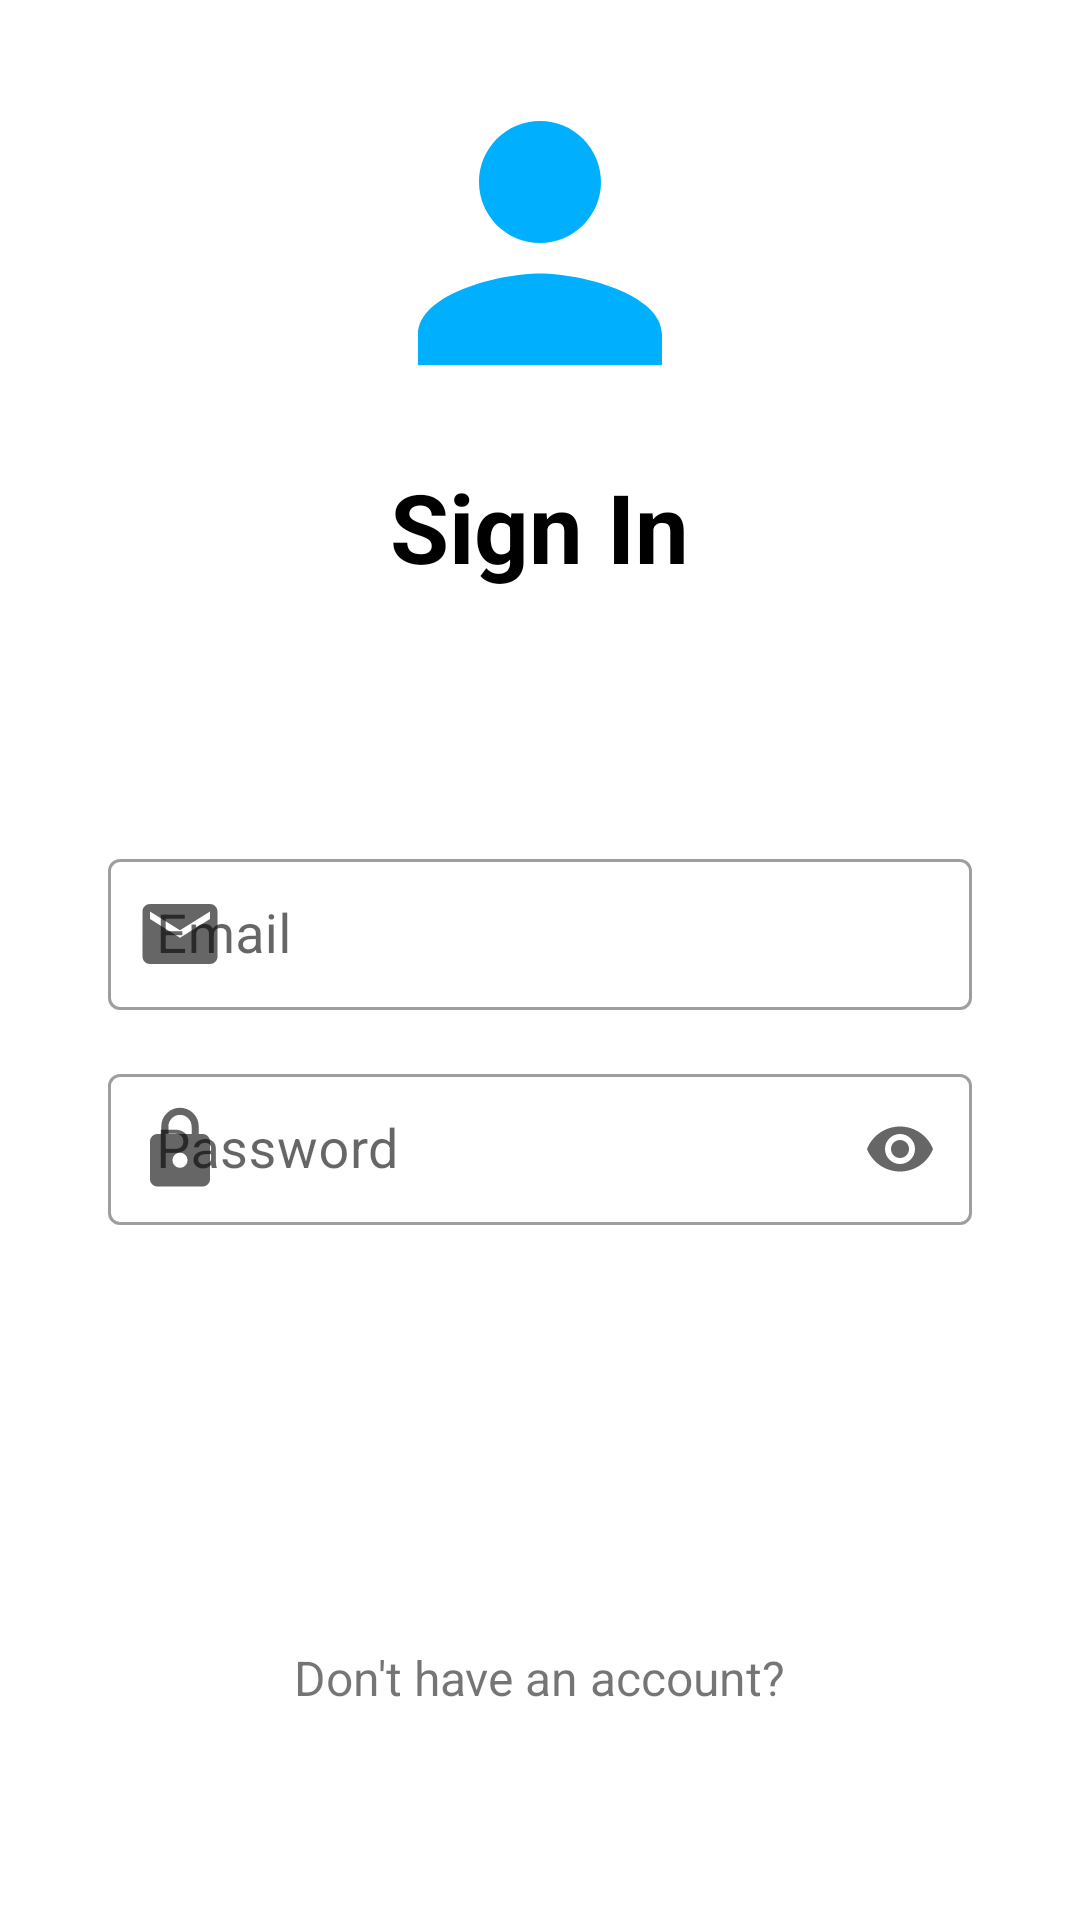

Write the Android layout XML for this screen, with the resource values it uses.
<!-- AndroidManifest.xml: application theme Theme.EmailApp -->
<!-- res/layout/activity_login.xml -->
<?xml version="1.0" encoding="utf-8"?>
<ScrollView xmlns:android="http://schemas.android.com/apk/res/android"
    xmlns:app="http://schemas.android.com/apk/res-auto"
    android:layout_width="match_parent"
    android:layout_height="match_parent">

    <RelativeLayout
        android:layout_width="match_parent"
        android:layout_height="match_parent"
        android:paddingHorizontal="@dimen/paddingVeryLarge"
        android:paddingVertical="@dimen/paddingSmall">

        <ImageView
            android:id="@+id/loginScreenIcon"
            android:layout_width="match_parent"
            android:layout_height="130dp"
            android:src="@drawable/ic_login"
            android:layout_gravity="center"
            android:layout_marginTop="@dimen/marginSmall"
            android:padding="@dimen/paddingVerySmall"/>

        <TextView
            android:id="@+id/loginScreenText"
            android:layout_width="wrap_content"
            android:layout_height="wrap_content"
            android:layout_below="@id/loginScreenIcon"
            android:layout_centerHorizontal="true"
            android:layout_marginTop="@dimen/marginSmall"
            android:text="Sign In"
            android:textStyle="bold"
            android:textColor="@color/black"
            android:textSize="@dimen/textVeryLarge" />

        <com.google.android.material.textfield.TextInputLayout
            android:id="@+id/loginEmailLayout"
            style="@style/Widget.MaterialComponents.TextInputLayout.OutlinedBox.Dense"
            android:layout_width="match_parent"
            android:layout_height="wrap_content"
            android:layout_below="@id/loginScreenText"
            android:layout_centerHorizontal="true"
            android:layout_marginTop="@dimen/marginVeryLarge"
            android:focusable="true"
            android:hint="Email"
            android:textColor="@color/black"
            app:endIconMode="clear_text"
            app:startIconDrawable="@drawable/ic_email">

            <com.google.android.material.textfield.TextInputEditText
                android:id="@+id/loginEmail"
                android:layout_width="match_parent"
                android:layout_height="wrap_content"
                android:inputType="textEmailAddress"
                android:textColor="@color/black"
                android:textSize="@dimen/textMedium" />
        </com.google.android.material.textfield.TextInputLayout>

        <com.google.android.material.textfield.TextInputLayout
            android:id="@+id/loginPasswordLayout"
            style="@style/Widget.MaterialComponents.TextInputLayout.OutlinedBox.Dense"
            android:layout_width="match_parent"
            android:layout_height="wrap_content"
            android:layout_below="@id/loginEmailLayout"
            android:layout_centerHorizontal="true"
            android:layout_marginTop="@dimen/marginMedium"
            android:focusable="true"
            android:hint="Password"
            android:textColor="@color/black"
            app:endIconMode="password_toggle"
            app:startIconDrawable="@drawable/ic_password">

            <com.google.android.material.textfield.TextInputEditText
                android:id="@+id/loginPassword"
                android:layout_width="match_parent"
                android:layout_height="wrap_content"
                android:inputType="textPassword"
                android:textColor="@color/black"
                android:textSize="@dimen/textMedium" />
        </com.google.android.material.textfield.TextInputLayout>

        <Button
            android:id="@+id/userLogin"
            style="@style/Widget.AppCompat.Button.Colored"
            android:layout_width="match_parent"
            android:layout_height="wrap_content"
            android:layout_below="@id/loginPasswordLayout"
            android:layout_centerHorizontal="true"
            android:layout_marginTop="@dimen/marginVeryLarge"
            android:focusable="false"
            android:padding="@dimen/paddingSmall"
            android:text="Login"
            android:textColor="@color/white"
            android:textSize="@dimen/textMedium"
            android:background="@drawable/rounded_button" />

        <TextView
            android:id="@+id/loginText"
            android:layout_width="wrap_content"
            android:layout_height="wrap_content"
            android:layout_below="@id/userLogin"
            android:layout_centerHorizontal="true"
            android:layout_gravity="center"
            android:layout_marginTop="@dimen/marginSmall"
            android:text="Don't have an account?"
            android:textSize="@dimen/textSmall" />

        <ProgressBar
            android:id="@+id/loginProgressBar"
            android:layout_width="48dp"
            android:layout_height="48dp"
            android:layout_centerInParent="true"
            android:layout_gravity="center_horizontal"
            android:visibility="gone" />

    </RelativeLayout>

</ScrollView>
<!-- resources referenced by this layout -->
<resources>
  <dimen name="marginMedium">16dp</dimen>
  <dimen name="marginSmall">8dp</dimen>
  <dimen name="marginVeryLarge">84dp</dimen>
  <dimen name="paddingSmall">8dp</dimen>
  <dimen name="paddingVeryLarge">36dp</dimen>
  <dimen name="paddingVerySmall">4dp</dimen>
  <dimen name="textMedium">18dp</dimen>
  <dimen name="textSmall">16dp</dimen>
  <dimen name="textVeryLarge">32dp</dimen>
  <!-- drawable ic_email (drawable) -->
  <vector android:height="30dp" android:tint="#C6C6C6"
      android:viewportHeight="24" android:viewportWidth="24"
      android:width="30dp" xmlns:android="http://schemas.android.com/apk/res/android">
      <path android:fillColor="@android:color/white" android:pathData="M20,4L4,4c-1.1,0 -1.99,0.9 -1.99,2L2,18c0,1.1 0.9,2 2,2h16c1.1,0 2,-0.9 2,-2L22,6c0,-1.1 -0.9,-2 -2,-2zM20,8l-8,5 -8,-5L4,6l8,5 8,-5v2z"/>
  </vector>
  <!-- drawable ic_login (drawable) -->
  <vector android:height="48dp" android:tint="#00B0FF"
      android:viewportHeight="24" android:viewportWidth="24"
      android:width="48dp" xmlns:android="http://schemas.android.com/apk/res/android">
      <path android:fillColor="@android:color/white" android:pathData="M12,12c2.21,0 4,-1.79 4,-4s-1.79,-4 -4,-4 -4,1.79 -4,4 1.79,4 4,4zM12,14c-2.67,0 -8,1.34 -8,4v2h16v-2c0,-2.66 -5.33,-4 -8,-4z"/>
  </vector>
  <!-- drawable ic_password (drawable) -->
  <vector android:height="30dp" android:tint="#C6C6C6"
      android:viewportHeight="24" android:viewportWidth="24"
      android:width="30dp" xmlns:android="http://schemas.android.com/apk/res/android">
      <path android:fillColor="@android:color/white" android:pathData="M18,8h-1L17,6c0,-2.76 -2.24,-5 -5,-5S7,3.24 7,6v2L6,8c-1.1,0 -2,0.9 -2,2v10c0,1.1 0.9,2 2,2h12c1.1,0 2,-0.9 2,-2L20,10c0,-1.1 -0.9,-2 -2,-2zM12,17c-1.1,0 -2,-0.9 -2,-2s0.9,-2 2,-2 2,0.9 2,2 -0.9,2 -2,2zM15.1,8L8.9,8L8.9,6c0,-1.71 1.39,-3.1 3.1,-3.1 1.71,0 3.1,1.39 3.1,3.1v2z"/>
  </vector>
  <style name="Theme.EmailApp" parent="Theme.MaterialComponents.DayNight.DarkActionBar">
          
          <item name="colorPrimary">@color/purple_500</item>
          <item name="colorPrimaryVariant">@color/purple_700</item>
          <item name="colorOnPrimary">@color/white</item>
          
          <item name="colorSecondary">@color/teal_200</item>
          <item name="colorSecondaryVariant">@color/teal_700</item>
          <item name="colorOnSecondary">@color/black</item>
          
          <item name="android:statusBarColor" tools:targetApi="l">?attr/colorPrimaryVariant</item>
          
      </style>
  <!-- not gathered from this repository: default colours our renderer supplied (Android Studio template values) -->
  <color name="purple_500">#FF6200EE</color>
  <color name="purple_700">#FF3700B3</color>
  <color name="teal_200">#FF03DAC5</color>
  <color name="teal_700">#FF018786</color>
  <color name="black">#FF000000</color>
  <color name="white">#FFFFFFFF</color>
</resources>
